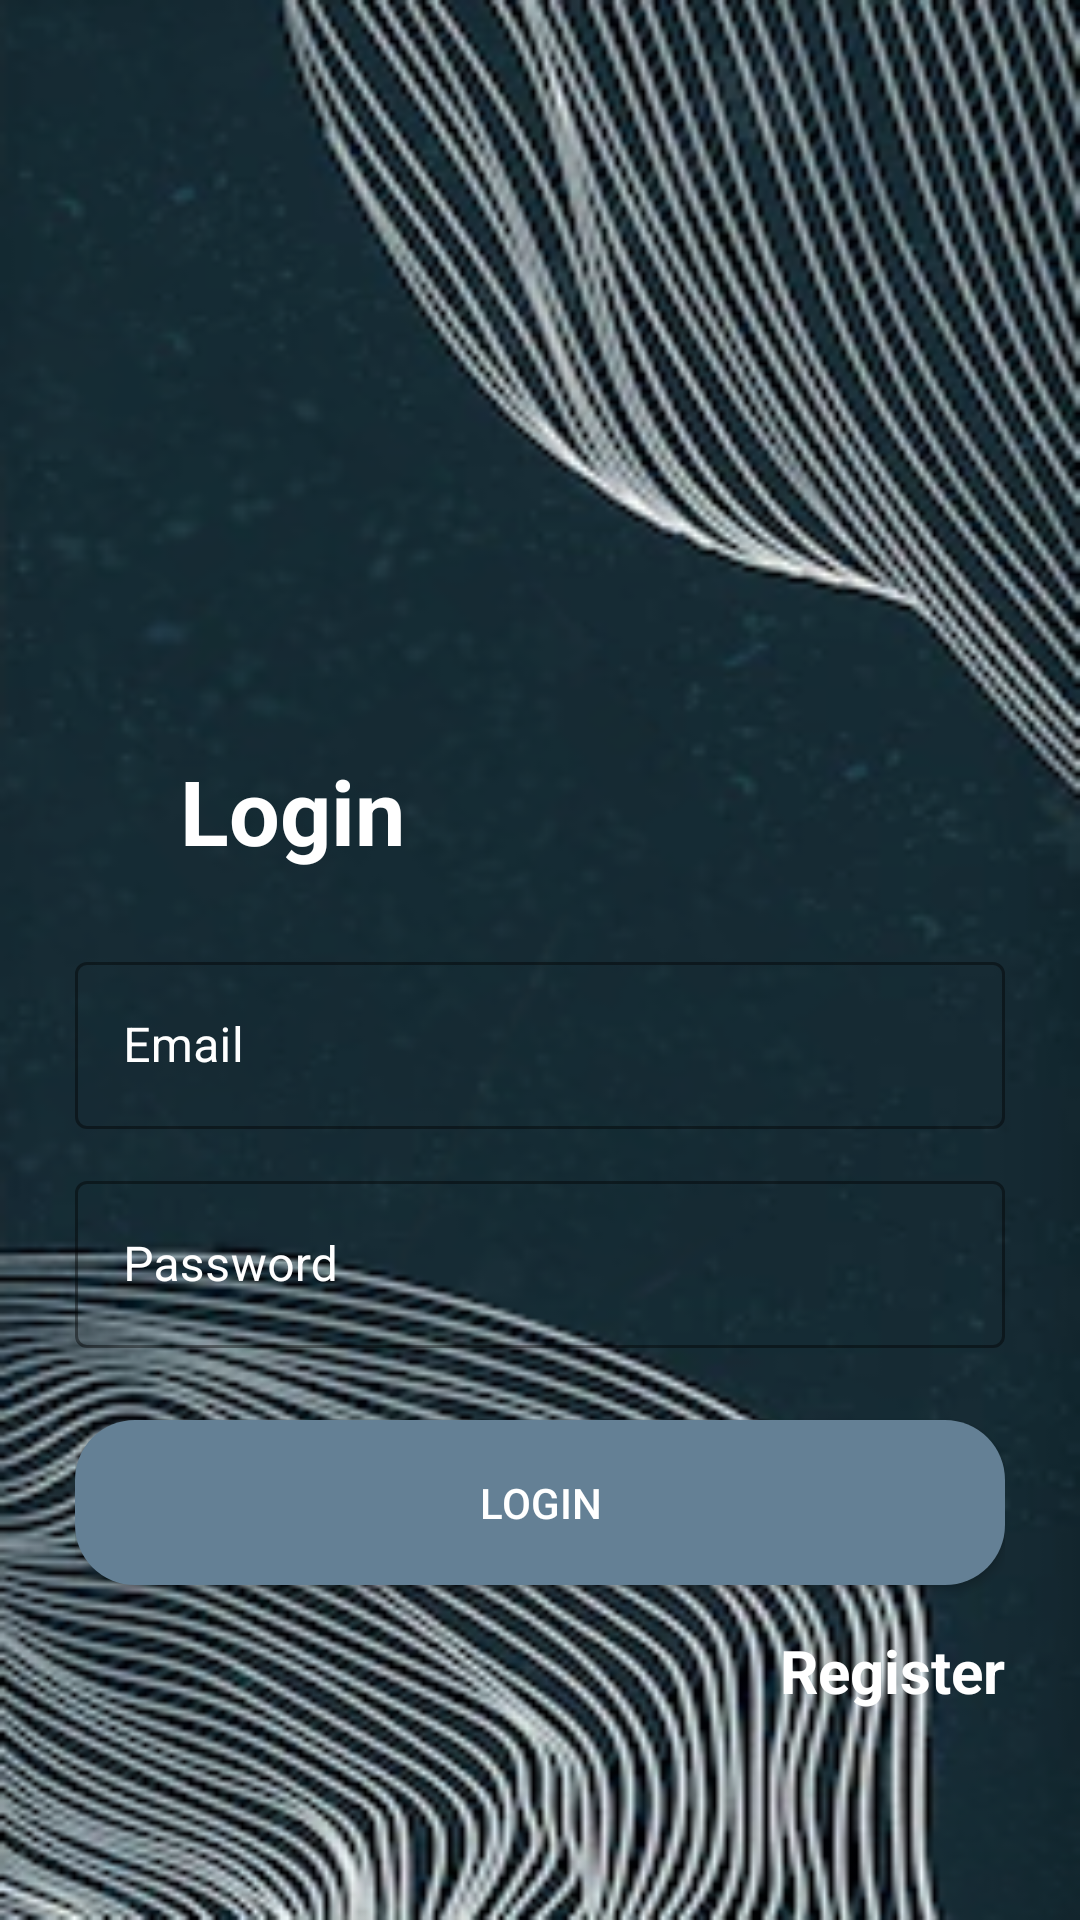

Produce the Android XML layout that renders to this screen, including the resource entries it uses.
<!-- AndroidManifest.xml: application theme Theme.MyHealth -->
<!-- res/layout/activity_login.xml -->
<?xml version="1.0" encoding="utf-8"?>
<LinearLayout xmlns:android="http://schemas.android.com/apk/res/android"
    xmlns:app="http://schemas.android.com/apk/res-auto"
    xmlns:tools="http://schemas.android.com/tools"
    android:layout_width="match_parent"
    android:layout_height="match_parent"
    android:orientation="vertical"
    tools:context=".LoginActivity"
    android:background="@drawable/bg">

    <ImageView
        android:id="@+id/imageView"
        android:layout_width="200dp"
        android:layout_height="200dp"
        android:layout_marginTop="50dp"

        android:src="@drawable/ic_logo"/>

    <TextView
        android:layout_width="wrap_content"
        android:layout_height="wrap_content"
        android:text="Login"
        android:layout_marginLeft="60dp"
        android:textSize="30sp"
        android:textStyle="bold"
        android:textColor="@color/white"
        android:gravity="center_horizontal" />

    <LinearLayout
        android:layout_width="match_parent"
        android:layout_height="match_parent"
        android:orientation="vertical"
        android:layout_gravity="center"
        android:layout_margin="25dp">

        <com.google.android.material.textfield.TextInputLayout
            android:layout_width="match_parent"
            style="@style/Widget.MaterialComponents.TextInputLayout.OutlinedBox"
            android:layout_height="wrap_content"
            android:textColorHint="@color/white"
            app:boxStrokeColor="@color/white">

            <com.google.android.material.textfield.TextInputEditText
                android:id="@+id/etLoginEmail"
                android:layout_width="match_parent"
                android:layout_height="wrap_content"
                android:hint="Email"
                android:textColor="@color/white"
                android:inputType="textEmailAddress"/>
        </com.google.android.material.textfield.TextInputLayout>


        <com.google.android.material.textfield.TextInputLayout
            android:layout_width="match_parent"
            app:boxStrokeColor="@color/white"
            style="@style/Widget.MaterialComponents.TextInputLayout.OutlinedBox"
            android:layout_height="wrap_content"
            android:textColorHint="@color/white"
            android:layout_marginTop="12dp">

            <com.google.android.material.textfield.TextInputEditText
                android:id="@+id/etLoginPass"
                android:layout_width="match_parent"
                android:layout_height="wrap_content"
                android:hint="Password"
                android:textColor="@color/white"
                android:inputType="textPassword"/>
        </com.google.android.material.textfield.TextInputLayout>

        <androidx.appcompat.widget.AppCompatButton
            android:id="@+id/btnLogin"
            android:layout_width="match_parent"
            android:layout_height="55dp"
            android:background="@drawable/button"
            android:layout_marginTop="24dp"
            android:textColor="@color/white"
            android:text="Login"/>

        <LinearLayout
            android:layout_width="match_parent"
            android:layout_height="wrap_content"
            android:layout_marginTop="15dp"
            android:gravity="end"
            android:orientation="horizontal">

            <TextView
                android:id="@+id/tvRegisterHere"
                android:layout_width="wrap_content"
                android:layout_height="wrap_content"
                android:layout_marginLeft="8dp"
                android:text="Register"
                android:textColor="@color/white"
                android:textStyle="bold"
                android:textSize="20sp"/>

        </LinearLayout>

    </LinearLayout>

</LinearLayout>
<!-- resources referenced by this layout -->
<resources>
  <color name="white">#FFFFFFFF</color>
  <!-- drawable bg: png bitmap (drawable-v24, 121418 bytes) -->
  <!-- drawable button (drawable) -->
  <?xml version="1.0" encoding="utf-8"?>
  <layer-list xmlns:android="http://schemas.android.com/apk/res/android">
      <item>
          <shape android:shape="rectangle">
              <solid android:color="#648095"/>
              <corners android:radius="20dp"/>
          </shape>
  
      </item>
  </layer-list>
  <style name="Theme.MyHealth" parent="Theme.MaterialComponents.Light.NoActionBar">
          
          <item name="colorPrimary">@color/white</item>
          <item name="colorPrimaryVariant">@color/white</item>
          <item name="colorOnPrimary">@color/white</item>
          
          <item name="colorSecondary">@color/teal_200</item>
          <item name="colorSecondaryVariant">@color/teal_700</item>
          <item name="colorOnSecondary">@color/black</item>
          
          <item name="android:statusBarColor" tools:targetApi="l">?attr/colorPrimaryVariant</item>
          
      </style>
  <color name="teal_200">#FF03DAC5</color>
  <color name="teal_700">#FF018786</color>
  <color name="black">#FF000000</color>
</resources>
